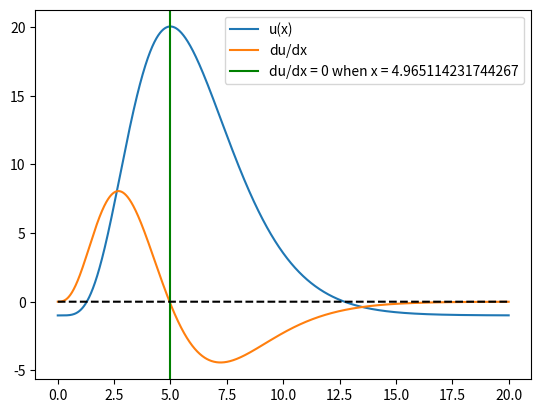

The matplotlib source for this figure:
import numpy as np
import matplotlib.pyplot as plt
#average N
#E_0 = hbar * w

def peq(x):
    return( x**5/np.exp(x)-1 )

def dpeq(x):
    return( x**4 * ((5-x)*np.exp(x)-5) / (np.exp(x)-1)**2 )

def d2peq(x):
  return( 20*x**3/(np.exp(x)-1) - 10*x**4*np.exp(x)/(np.exp(x)-1)**2 + 2*np.exp(2*x)*x**5/(np.exp(x)-1)**3 - np.exp(x)*x**5/(np.exp(x)-1)**2 )


wavelength_range = np.arange(0.01, 20, 0.01)


""" NEWTONS METHOD """
def newton(f,Df,x0,epsilon,max_iter):
    '''Approximate solution of f(x)=0 by Newton's method.

    Parameters
    ----------
    f : function
        Function for which we are searching for a solution f(x)=0.
    Df : function
        Derivative of f(x).
    x0 : number
        Initial guess for a solution f(x)=0.
    epsilon : number
        Stopping criteria is abs(f(x)) < epsilon.
    max_iter : integer
        Maximum number of iterations of Newton's method.

    Returns
    -------
    xn : number
        Implement Newton's method: compute the linear approximation
        of f(x) at xn and find x intercept by the formula
            x = xn - f(xn)/Df(xn)
        Continue until abs(f(xn)) < epsilon and return xn.
        If Df(xn) == 0, return None. If the number of iterations
        exceeds max_iter, then return None.

    Examples
    --------
    >>> f = lambda x: x**2 - x - 1
    >>> Df = lambda x: 2*x - 1
    >>> newton(f,Df,1,1e-8,10)
    Found solution after 5 iterations.
    1.618033988749989
    '''
    xn = x0
    for n in range(0,max_iter):
        fxn = f(xn)
        if abs(fxn) < epsilon:
            print('Found solution after',n,'iterations.')
            return xn
        Dfxn = Df(xn)
        if Dfxn == 0:
            print('Zero derivative. No solution found.')
            return None
        xn = xn - fxn/Dfxn
    print('Exceeded maximum iterations. No solution found.')
    return None

approx = newton(dpeq, d2peq, 4, 1e-10, 10)
print(approx)

plt.plot(wavelength_range, peq(wavelength_range))
plt.plot(wavelength_range, dpeq(wavelength_range))
#plt.plot(wavelength_range, d2peq(wavelength_range))
plt.axvline(approx, label='root = {}'.format(approx), color='green')
plt.plot(wavelength_range, 0*wavelength_range, 'k--')
plt.legend(['u(x)', 'du/dx', 'du/dx = 0 when x = {}'.format(approx)])
plt.show()
